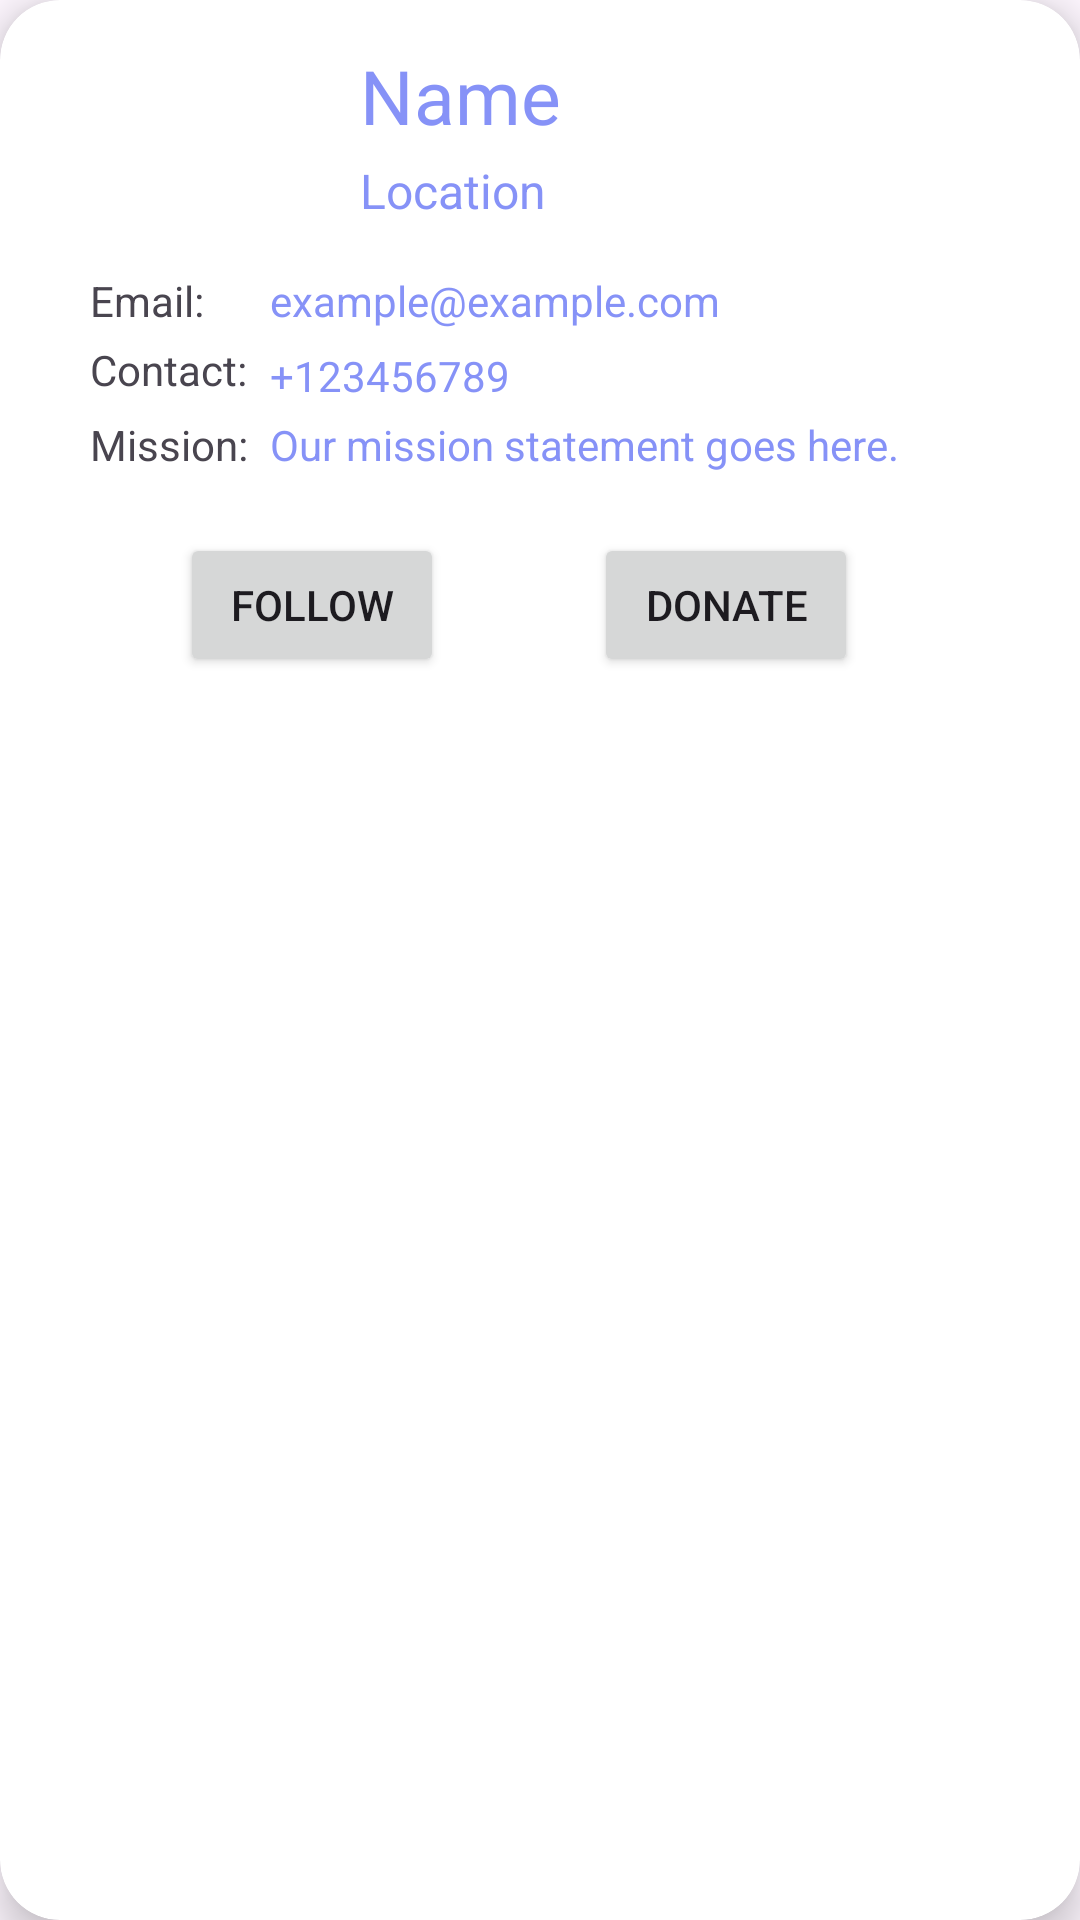

Produce the Android XML layout that renders to this screen, including the resource entries it uses.
<!-- AndroidManifest.xml: application theme Theme.Project -->
<!-- res/layout/organizationcardview.xml -->
<?xml version="1.0" encoding="utf-8"?>
<androidx.cardview.widget.CardView
    xmlns:android="http://schemas.android.com/apk/res/android"
    xmlns:app="http://schemas.android.com/apk/res-auto"
    android:id="@+id/orgcard"
    android:layout_width="match_parent"
    android:layout_height="wrap_content"
    android:layout_marginStart="12dp"
    android:layout_marginEnd="12dp"
    android:layout_marginHorizontal="10dp"
    android:layout_marginVertical="10dp"
    app:cardCornerRadius="20dp"
    app:cardElevation="8dp">

    <RelativeLayout
        android:layout_width="match_parent"
        android:layout_height="wrap_content">

        <com.google.android.material.imageview.ShapeableImageView
            android:id="@+id/profImage"
            android:layout_width="60dp"
            android:layout_height="60dp"
            android:layout_marginStart="30dp"
            android:layout_marginTop="15dp"
            android:layout_marginBottom="10dp"
            android:scaleType="centerCrop"
            android:src="@drawable/profileimg"
            app:shapeAppearanceOverlay="@style/roundedImageViewRounded"/>

        <TextView
            android:id="@+id/orgName"
            android:layout_width="wrap_content"
            android:layout_height="wrap_content"
            android:layout_marginStart="30dp"
            android:layout_marginTop="15dp"
            android:layout_toEndOf="@id/profImage"
            android:text="Name"
            android:textColor="@color/lavender"
            android:textSize="25sp" />

        <TextView
            android:id="@+id/orgLocation"
            android:layout_width="wrap_content"
            android:layout_height="30dp"
            android:layout_below="@id/orgName"
            android:layout_marginStart="120dp"
            android:layout_marginTop="4dp"
            android:text="Location"
            android:textAlignment="center"
            android:textColor="@color/lavender"
            android:textSize="16sp" />

        <TextView
            android:id="@+id/textEmail"
            android:layout_width="wrap_content"
            android:layout_height="wrap_content"
            android:layout_below="@id/orgLocation"
            android:layout_marginTop="8dp"
            android:layout_marginStart="30dp"
            android:text="Email:" />

        <TextView
            android:id="@+id/orgEmail"
            android:layout_width="wrap_content"
            android:layout_height="wrap_content"
            android:layout_below="@id/orgLocation"
            android:layout_marginTop="8dp"
            android:layout_marginStart="90dp"
            android:text="example@example.com"
            android:textColor="@color/lavender"
            android:textSize="14sp" />

        <TextView
            android:id="@+id/textContact"
            android:layout_width="wrap_content"
            android:layout_height="wrap_content"
            android:layout_below="@id/orgEmail"
            android:layout_marginTop="4dp"
            android:layout_marginStart="30dp"
            android:text="Contact:" />

        <TextView
            android:id="@+id/orgContact"
            android:layout_width="wrap_content"
            android:layout_height="wrap_content"
            android:layout_below="@id/orgEmail"
            android:layout_marginTop="6dp"
            android:layout_marginStart="90dp"
            android:text="+123456789"
            android:textColor="@color/lavender"
            android:textSize="14sp" />

        <TextView
            android:id="@+id/textMission"
            android:layout_width="wrap_content"
            android:layout_height="wrap_content"
            android:layout_below="@id/orgContact"
            android:layout_marginTop="4dp"
            android:layout_marginStart="30dp"
            android:text="Mission:" />

        <TextView
            android:id="@+id/orgMission"
            android:layout_width="wrap_content"
            android:layout_height="wrap_content"
            android:layout_below="@id/orgContact"
            android:layout_marginTop="4dp"
            android:layout_marginStart="90dp"
            android:text="Our mission statement goes here."
            android:textColor="@color/lavender"
            android:textSize="14sp" />

        <Button
            android:id="@+id/followButton"
            android:layout_width="wrap_content"
            android:layout_height="wrap_content"
            android:layout_below="@id/orgMission"
            android:layout_marginTop="20dp"
            android:layout_marginBottom="10dp"
            android:layout_marginStart="60dp"
            android:text="Follow" />

        <Button
            android:id="@+id/donate"
            android:layout_width="wrap_content"
            android:layout_height="wrap_content"
            android:layout_below="@id/orgMission"
            android:layout_marginTop="20dp"
            android:layout_marginStart="50dp"
            android:layout_toEndOf="@+id/followButton"
            android:text="Donate" />

    </RelativeLayout>
</androidx.cardview.widget.CardView>
<!-- resources referenced by this layout -->
<resources>
  <color name="lavender">#8692f7</color>
  <style name="roundedImageViewRounded">
          <item name="cornerFamily">rounded</item>
          <item name="cornerSize">50%</item>
      </style>
  <style name="Theme.Project" parent="Base.Theme.Project" />
  <style name="Base.Theme.Project" parent="Theme.Material3.DayNight.NoActionBar">
          
          
      </style>
</resources>
